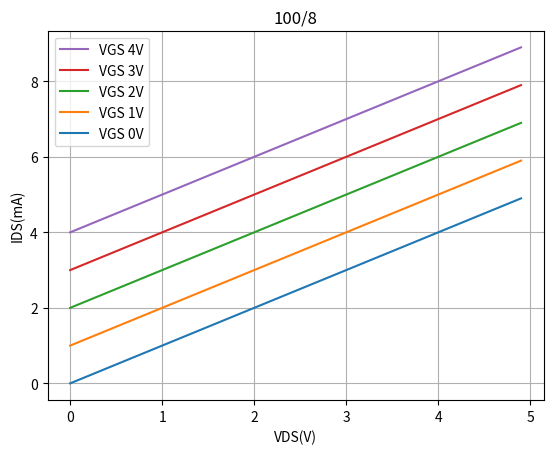

Generate this figure with matplotlib:
import numpy as np
import matplotlib.pyplot as plt
from datetime import datetime

title = '100-8'
plt_title = '100/8'
now = datetime.now()
name = now.strftime("%d-%m-%Y %H-%M-%S " + title)
name_file = str(name + '.txt')
file = open(name_file, 'w')

vgs_max = 5
vds_max = 5
vgs_step = 1
vds_step = 0.1
vgs_range = np.arange(0, vgs_max, vgs_step)
vds_range = np.arange(0, vds_max, vds_step)
ids_list = []

file.write(str('Vgs range: ' + '0,' + str(vgs_max) + ',' + str(vgs_step) + '\n'))
file.write(str('Vds range: ' + '0,' + str(vds_max) + ',' + str(vds_step) + '\n'))
for vgs in vgs_range:
    temp_list = []
    file.write(str('\n' + 'Vgs: ' + str(vgs) + '\n'))
    for vds in vds_range:
        ids = vds + vgs
        temp_list.append(ids)
        file.write(str(str(ids) + '\n'))
    ids_list.append(temp_list)
file.close()

fig, ax = plt.subplots()
ax.grid(True, which="both")
plt.ylabel('IDS(mA)')
plt.xlabel('VDS(V)')
n = 0
for ids_values in ids_list:
    ids_values = np.array(ids_values)
    ax.plot(vds_range, ids_values, label=str('VGS ' + str(vgs_range[n]) + 'V'))
    n = n+1

handles, labels = ax.get_legend_handles_labels()
ax.legend(handles[::-1], labels[::-1])
plt.title(plt_title)
name_plt = str(name + '.png')
plt.savefig(name_plt)
plt.show()
